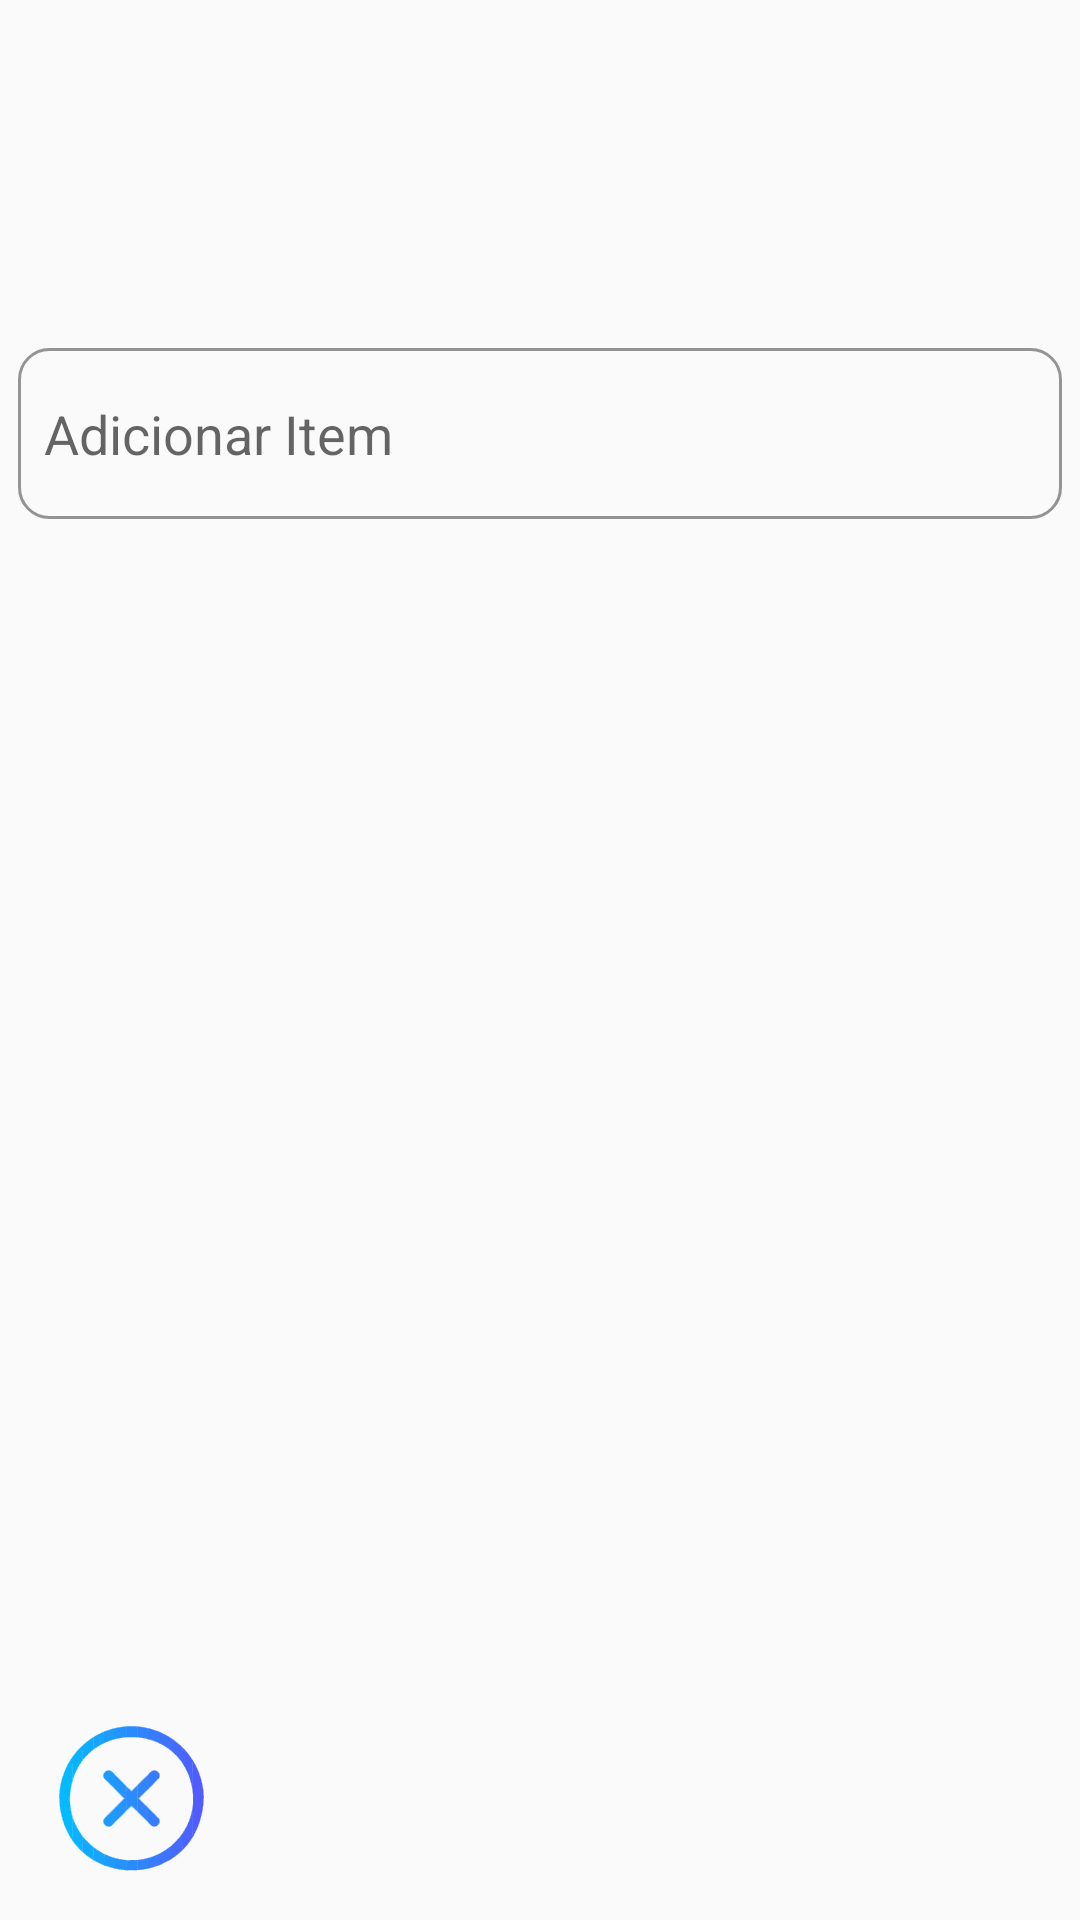

This screen was rendered from an Android layout file. Write that file and the resources it references.
<!-- AndroidManifest.xml: application theme Theme.Despensa -->
<!-- res/layout/popup_lista.xml -->
<?xml version="1.0" encoding="utf-8"?>
<androidx.constraintlayout.widget.ConstraintLayout xmlns:android="http://schemas.android.com/apk/res/android"
    xmlns:app="http://schemas.android.com/apk/res-auto"
    xmlns:tools="http://schemas.android.com/tools"
    android:layout_width="360dp"
    android:layout_height="180dp"
    android:layout_gravity="center"
    android:paddingBottom="13dp"
    android:paddingTop="13dp">

    <EditText
        android:id="@+id/edtAddItenLista"
        android:layout_width="348dp"
        android:layout_height="57dp"
        android:background="@drawable/custom_edit_text_popup_add_itens"
        android:ems="10"
        android:hint="  Adicionar Item"
        android:inputType="textPersonName"
        app:layout_constraintBottom_toBottomOf="parent"
        app:layout_constraintEnd_toEndOf="parent"
        app:layout_constraintStart_toStartOf="parent"
        app:layout_constraintTop_toTopOf="parent"
        app:layout_constraintVertical_bias="0.185" />

    <ImageView
        android:id="@+id/imgbtnCancelarLista"
        android:layout_width="56dp"
        android:layout_height="55dp"
        android:layout_marginTop="20dp"
        app:layout_constraintBottom_toBottomOf="parent"
        app:layout_constraintEnd_toEndOf="parent"
        app:layout_constraintHorizontal_bias="0.052"
        app:layout_constraintStart_toStartOf="parent"
        app:layout_constraintTop_toBottomOf="@+id/edtAddItenLista"
        app:layout_constraintVertical_bias="1.0"
        app:srcCompat="@drawable/icone_cancelar" />

    <ImageView
        android:id="@+id/imgbtnSalvarLista"
        android:layout_width="48dp"
        android:layout_height="56dp"
        android:layout_marginTop="18dp"
        app:layout_constraintBottom_toBottomOf="parent"
        app:layout_constraintEnd_toEndOf="parent"
        app:layout_constraintHorizontal_bias="0.948"
        app:layout_constraintStart_toStartOf="parent"
        app:layout_constraintTop_toBottomOf="@+id/edtAddItenLista"
        app:layout_constraintVertical_bias="0.943"
        app:srcCompat="@drawable/icone_check" />

</androidx.constraintlayout.widget.ConstraintLayout>
<!-- resources referenced by this layout -->
<resources>
  <!-- drawable custom_edit_text_popup_add_itens (drawable) -->
  <?xml version="1.0" encoding="utf-8"?>
  <shape xmlns:android="http://schemas.android.com/apk/res/android">
      android:shape="rectangle">
      <corners android:radius="10dp" />
      <stroke
          android:width="1dp"
          android:color="#959393" />
  </shape>
  <!-- drawable icone_cancelar: vector/xml drawable (drawable, 234814 chars, omitted) -->
  <style name="Theme.Despensa" parent="Theme.AppCompat.Light.NoActionBar">
          
          <item name="colorPrimary">@color/purple_500</item>
          <item name="colorPrimaryVariant">@color/purple_700</item>
          <item name="colorOnPrimary">@color/white</item>
          
          <item name="colorSecondary">@color/teal_200</item>
          <item name="colorSecondaryVariant">@color/teal_700</item>
          <item name="colorOnSecondary">@color/black</item>
          
          <item name="android:windowTranslucentStatus">true</item>
          <item name="android:windowTranslucentNavigation">true</item>
          
      </style>
  <!-- not gathered from this repository: default colours our renderer supplied (Android Studio template values) -->
  <color name="purple_500">#FF6200EE</color>
  <color name="purple_700">#FF3700B3</color>
  <color name="teal_200">#FF03DAC5</color>
  <color name="teal_700">#FF018786</color>
  <color name="black">#FF000000</color>
  <color name="white">#FFFFFFFF</color>
</resources>
